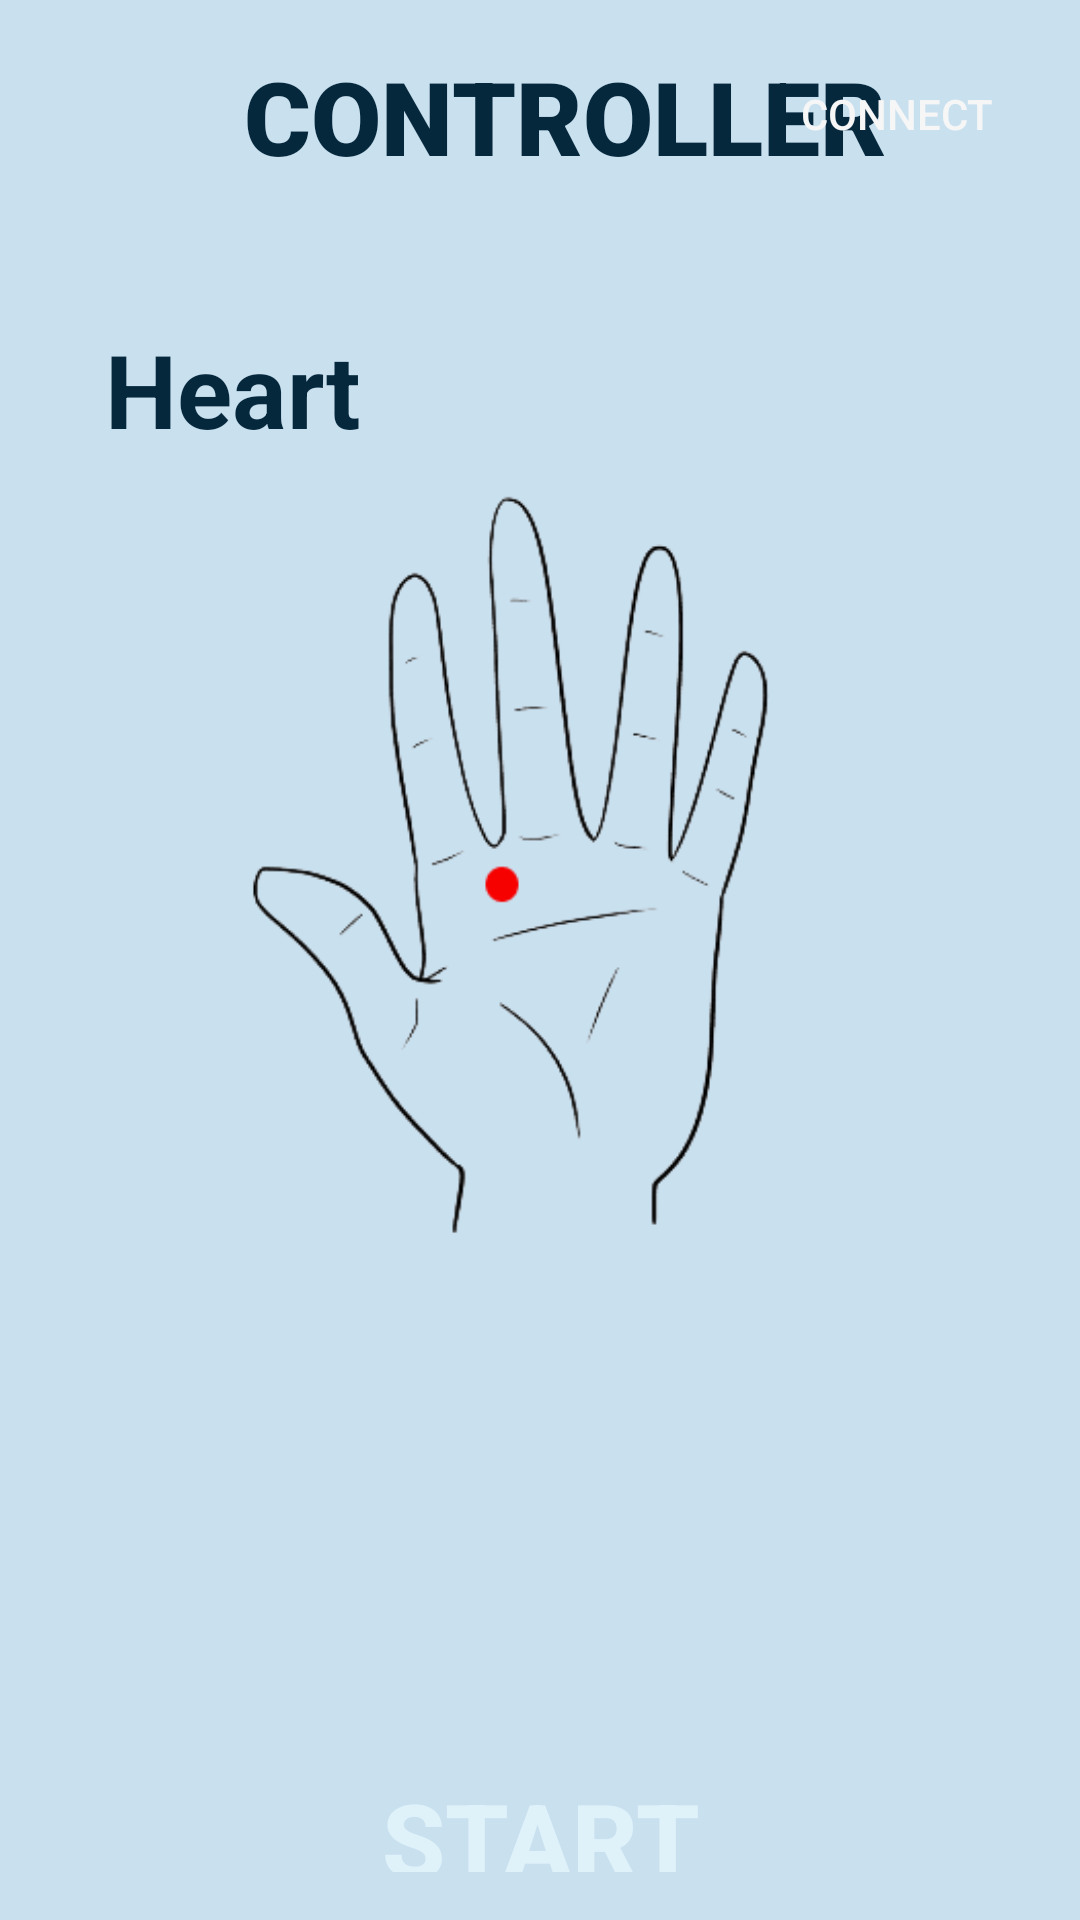

Write the Android layout XML for this screen, with the resource values it uses.
<!-- AndroidManifest.xml: application theme Theme.Accumitt2 -->
<!-- res/layout/activity_fifth.xml -->
<?xml version="1.0" encoding="utf-8"?>
<RelativeLayout xmlns:android="http://schemas.android.com/apk/res/android"
    xmlns:app="http://schemas.android.com/apk/res-auto"
    xmlns:tools="http://schemas.android.com/tools"
    android:layout_width="match_parent"
    android:layout_height="match_parent"
    android:background="#06283D"
    android:backgroundTint="#C9E0EF"
    android:longClickable="false"
    android:padding="16dp"
    tools:context=".MainActivity">

    <Button
        android:id="@+id/button53"
        android:layout_width="138dp"
        android:layout_height="wrap_content"
        android:layout_alignParentStart="true"
        android:layout_alignParentEnd="true"
        android:layout_alignParentBottom="true"
        android:layout_marginStart="248dp"
        android:layout_marginEnd="10dp"
        android:layout_marginBottom="564dp"
        android:background="@drawable/roundstyle"
        android:backgroundTint="#06283D"
        android:text="Connect"
        android:textColor="#F6F6F6" />

    <TextView
        android:id="@+id/textView"
        android:layout_width="387dp"
        android:layout_height="60dp"
        android:layout_alignParentStart="true"
        android:layout_alignParentEnd="true"
        android:layout_marginStart="17dp"
        android:layout_marginEnd="0dp"
        android:fontFamily="sans-serif-black"
        android:text="CONTROLLER"
        android:textAlignment="center"
        android:textColor="#06283D"
        android:textSize="34sp" />

    <TextView
        android:id="@+id/textView2"
        android:layout_width="191dp"
        android:layout_height="wrap_content"
        android:layout_alignParentStart="true"
        android:layout_alignParentTop="true"
        android:layout_alignParentEnd="true"
        android:layout_marginStart="19dp"
        android:layout_marginTop="91dp"
        android:layout_marginEnd="172dp"
        android:text="Heart"
        android:textAlignment="viewStart"
        android:textColor="#06283D"
        android:textSize="34sp"
        android:textStyle="bold" />

    <ImageView
        android:id="@+id/imageView4"
        android:layout_width="350dp"
        android:layout_height="439dp"
        android:layout_alignParentStart="true"
        android:layout_alignParentTop="true"
        android:layout_alignParentEnd="true"
        android:layout_alignParentBottom="true"
        android:layout_marginStart="0dp"
        android:layout_marginTop="147dp"
        android:layout_marginEnd="0dp"
        android:layout_marginBottom="207dp"
        app:srcCompat="@drawable/pcos" />

    <Button
        android:id="@+id/button51"
        android:layout_width="180dp"
        android:layout_height="66dp"
        android:layout_alignParentStart="true"
        android:layout_alignParentTop="true"
        android:layout_alignParentEnd="true"
        android:layout_marginStart="85dp"
        android:layout_marginTop="574dp"
        android:layout_marginEnd="85dp"
        android:background="@drawable/roundstyle"
        android:backgroundTint="#06283D"
        android:backgroundTintMode="add"
        android:text="START"
        android:textColor="#DFF2FA"
        android:textColorLink="#87C1CC"
        android:textSize="34sp"
        android:textStyle="bold" />

    <Button
        android:id="@+id/button52"
        android:layout_width="222dp"
        android:layout_height="67dp"
        android:layout_alignParentStart="true"
        android:layout_alignParentTop="true"
        android:layout_alignParentEnd="true"
        android:layout_marginStart="85dp"
        android:layout_marginTop="648dp"
        android:layout_marginEnd="88dp"
        android:background="@drawable/roundstyle"
        android:backgroundTint="#B30000"
        android:backgroundTintMode="add"
        android:text="STOP"
        android:textColor="#DFF2FA"
        android:textColorLink="#87C1CC"
        android:textSize="34sp"
        android:textStyle="bold" />

</RelativeLayout>
<!-- resources referenced by this layout -->
<resources>
  <!-- drawable pcos: png bitmap (drawable, 29763 bytes) -->
  <style name="Theme.Accumitt2" parent="Base.Theme.Accumitt2" />
  <style name="Base.Theme.Accumitt2" parent="Theme.AppCompat.Light.NoActionBar">
          
          
      </style>
</resources>
